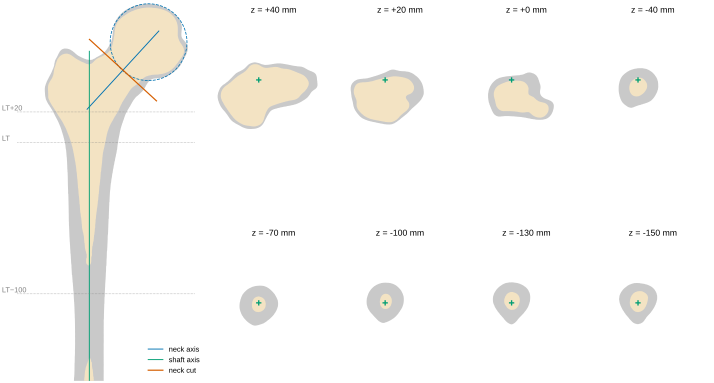

Values plotted in this chart, from the file beside it:
panel, kind, ring, pt, x, y
neck_plane, outer, 0, 0, -32.36, -205.0
neck_plane, outer, 0, 1, -32.34, -204.7
neck_plane, outer, 0, 2, -32.32, -204.4
neck_plane, outer, 0, 3, -32.31, -204.1
neck_plane, outer, 0, 4, -32.3, -203.8
neck_plane, outer, 0, 5, -32.29, -203.5
neck_plane, outer, 0, 6, -32.28, -203.2
neck_plane, outer, 0, 7, -32.26, -202.9
neck_plane, outer, 0, 8, -32.21, -202.6
neck_plane, outer, 0, 9, -32.2, -202.5
neck_plane, outer, 0, 10, -32.15, -202.3
neck_plane, outer, 0, 11, -32.14, -202
neck_plane, outer, 0, 12, -32.12, -201.7
neck_plane, outer, 0, 13, -32.11, -201.4
neck_plane, outer, 0, 14, -32.09, -201.1
neck_plane, outer, 0, 15, -32.06, -200.8
neck_plane, outer, 0, 16, -32.05, -200.5
neck_plane, outer, 0, 17, -32.04, -200.2
neck_plane, outer, 0, 18, -32.04, -199.9
neck_plane, outer, 0, 19, -32.03, -199.6
neck_plane, outer, 0, 20, -32.03, -199.3
neck_plane, outer, 0, 21, -32.02, -199
neck_plane, outer, 0, 22, -32, -198.7
neck_plane, outer, 0, 23, -31.99, -198.4
neck_plane, outer, 0, 24, -31.98, -198.1
neck_plane, outer, 0, 25, -31.97, -197.8
neck_plane, outer, 0, 26, -31.96, -197.5
neck_plane, outer, 0, 27, -31.96, -197.2
neck_plane, outer, 0, 28, -31.96, -196.9
neck_plane, outer, 0, 29, -31.96, -196.6
neck_plane, outer, 0, 30, -31.96, -196.3
neck_plane, outer, 0, 31, -31.95, -196
neck_plane, outer, 0, 32, -31.94, -195.7
neck_plane, outer, 0, 33, -31.93, -195.4
neck_plane, outer, 0, 34, -31.93, -195.1
neck_plane, outer, 0, 35, -31.94, -194.8
neck_plane, outer, 0, 36, -31.94, -194.5
neck_plane, outer, 0, 37, -31.93, -194.2
neck_plane, outer, 0, 38, -31.92, -193.9
neck_plane, outer, 0, 39, -31.92, -193.6
neck_plane, outer, 0, 40, -31.91, -193.3
neck_plane, outer, 0, 41, -31.9, -193.2
neck_plane, outer, 0, 42, -31.87, -193
neck_plane, outer, 0, 43, -31.84, -192.7
neck_plane, outer, 0, 44, -31.84, -192.4
neck_plane, outer, 0, 45, -31.83, -192.1
neck_plane, outer, 0, 46, -31.82, -191.8
neck_plane, outer, 0, 47, -31.81, -191.5
neck_plane, outer, 0, 48, -31.81, -191.2
neck_plane, outer, 0, 49, -31.8, -190.9
neck_plane, outer, 0, 50, -31.8, -190.6
neck_plane, outer, 0, 51, -31.8, -190.3
neck_plane, outer, 0, 52, -31.79, -190
neck_plane, outer, 0, 53, -31.79, -189.7
neck_plane, outer, 0, 54, -31.79, -189.4
neck_plane, outer, 0, 55, -31.78, -189.1
neck_plane, outer, 0, 56, -31.77, -188.8
neck_plane, outer, 0, 57, -31.73, -188.5
neck_plane, outer, 0, 58, -31.7, -188.2
neck_plane, outer, 0, 59, -31.7, -187.9
... 13,106 more rows
